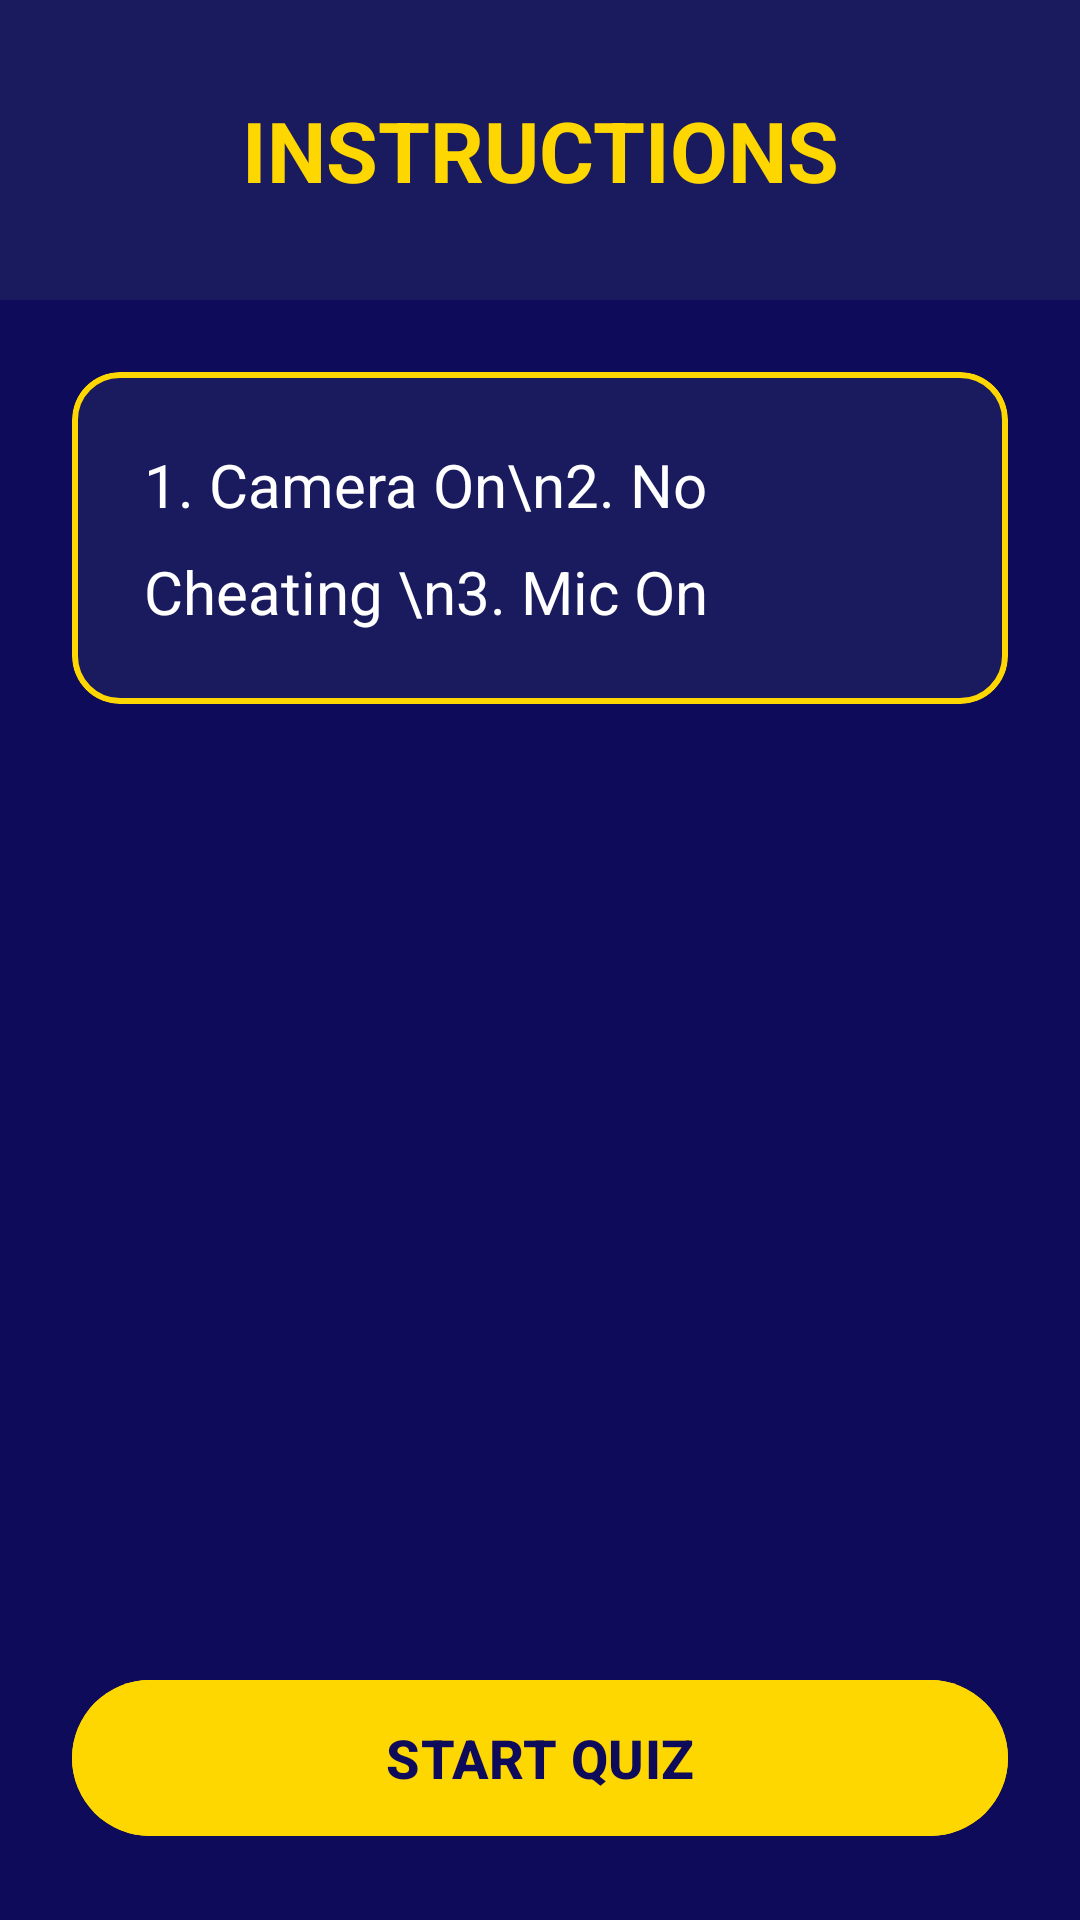

This screen was rendered from an Android layout file. Write that file and the resources it references.
<!-- AndroidManifest.xml: application theme Theme.Bakchodi -->
<!-- res/layout/quiz_instructions.xml -->
<?xml version="1.0" encoding="utf-8"?>
<androidx.constraintlayout.widget.ConstraintLayout xmlns:android="http://schemas.android.com/apk/res/android"
    xmlns:app="http://schemas.android.com/apk/res-auto"
    xmlns:tools="http://schemas.android.com/tools"
    android:layout_width="match_parent"
    android:layout_height="match_parent"
    android:background="@color/kbc_bg">

    <View
        android:id="@+id/instr_header"
        android:layout_width="match_parent"
        android:layout_height="100dp"
        android:background="@color/kbc_blue_light"
        app:layout_constraintTop_toTopOf="parent" />

    <TextView
        android:id="@+id/textView"
        android:layout_width="wrap_content"
        android:layout_height="wrap_content"
        android:text="INSTRUCTIONS"
        android:textColor="@color/kbc_gold"
        android:textSize="28sp"
        android:textStyle="bold"
        app:layout_constraintBottom_toBottomOf="@+id/instr_header"
        app:layout_constraintEnd_toEndOf="parent"
        app:layout_constraintStart_toStartOf="parent"
        app:layout_constraintTop_toTopOf="@+id/instr_header" />

    <com.google.android.material.card.MaterialCardView
        android:layout_width="match_parent"
        android:layout_height="wrap_content"
        android:layout_margin="24dp"
        app:cardBackgroundColor="@color/kbc_blue_light"
        app:cardCornerRadius="16dp"
        app:layout_constraintTop_toBottomOf="@+id/instr_header"
        app:strokeColor="@color/kbc_gold"
        app:strokeWidth="2dp">

        <TextView
            android:id="@+id/textView2"
            android:layout_width="match_parent"
            android:layout_height="wrap_content"
            android:lineSpacingExtra="12dp"
            android:padding="24dp"
            android:text="1. Camera On\n2. No Cheating \n3. Mic On"
            android:textColor="@color/white"
            android:textSize="20sp" />
    </com.google.android.material.card.MaterialCardView>

    <com.google.android.material.button.MaterialButton
        android:id="@+id/nextbtn"
        android:layout_width="match_parent"
        android:layout_height="60dp"
        android:layout_margin="24dp"
        android:backgroundTint="@color/kbc_gold"
        android:text="START QUIZ"
        android:textColor="@color/kbc_bg"
        android:textSize="18sp"
        android:textStyle="bold"
        app:cornerRadius="30dp"
        app:layout_constraintBottom_toBottomOf="parent" />

</androidx.constraintlayout.widget.ConstraintLayout>
<!-- resources referenced by this layout -->
<resources>
  <color name="kbc_bg">#0E0B5B</color>
  <color name="kbc_blue_light">#1A1A5E</color>
  <color name="kbc_gold">#FFD700</color>
  <color name="white">#FFFFFFFF</color>
  <style name="Theme.Bakchodi" parent="Base.Theme.Bakchodi" />
  <style name="Base.Theme.Bakchodi" parent="Theme.Material3.DayNight.NoActionBar">
          
          
      </style>
</resources>
